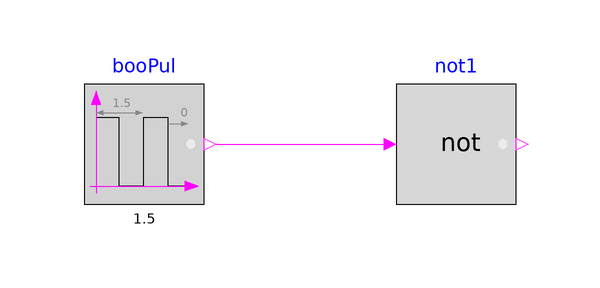

The Modelica model whose source follows is shown above as a component diagram (icons at their Placement, wires along their Line points).

model Not
  "Validation model for the Not block"
  BuildingsLite.Controls.OBC.CDL.Logical.Sources.Pulse booPul(
    width=0.5,
    period=1.5)
    "Block that outputs cyclic on and off"
    annotation (Placement(transformation(extent={{-26,-10},{-6,10}})));
  BuildingsLite.Controls.OBC.CDL.Logical.Not not1
    "Output true when input is false and output false when input is true"
    annotation (Placement(transformation(extent={{26,-10},{46,10}})));

equation
  connect(booPul.y,not1.u)
    annotation (Line(points={{-4,0},{-4,0},{24,0}},color={255,0,255}));
  annotation (
    experiment(
      StopTime=5.0,
      Tolerance=1e-06),
    __Dymola_Commands(
      file="modelica://Buildings/Resources/Scripts/Dymola/Controls/OBC/CDL/Logical/Validation/Not.mos" "Simulate and plot"),
    Documentation(
      info="<html>
<p>
Validation test for the block
<a href=\"modelica://BuildingsLite.Controls.OBC.CDL.Logical.Not\">
BuildingsLite.Controls.OBC.CDL.Logical.Not</a>.
</p>
</html>",
      revisions="<html>
<ul>
<li>
April 2, 2017, by Jianjun Hu:<br/>
First implementation.
</li>
</ul>
</html>"),
    Icon(
      graphics={
        Ellipse(
          lineColor={75,138,73},
          fillColor={255,255,255},
          fillPattern=FillPattern.Solid,
          extent={{-100,-100},{100,100}}),
        Polygon(
          lineColor={0,0,255},
          fillColor={75,138,73},
          pattern=LinePattern.None,
          fillPattern=FillPattern.Solid,
          points={{-36,60},{64,0},{-36,-60},{-36,60}})}));
end Not;